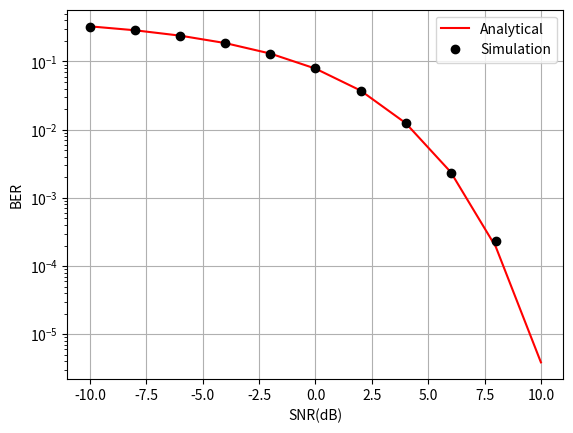

Write Python code to recreate this figure.
import numpy as np
from scipy import special
import matplotlib.pyplot as plt 

SNRdB = np.arange(-10,12,2)         #Signal to Noise ratio in dB
SNR = np.power(10, SNRdB/10)        #Convert SNR to normal scale
Arg_Erfc = np.sqrt(SNR)             #argument of erfc
BER_th = 0.5*(special.erfc(Arg_Erfc)) #theoretical BER
BER_sim = np.zeros(len(SNR))
max_run = 20
num_bit = 10000
Eb = 1
for i in range(len(SNR)):
    avgError = 0
    for _ in range(max_run):
        error = 0
        data = np.random.randint(2, size = num_bit)    #generate binary data
        X = 2*data - 1                                 # binary bpsk modulation
        mu = 0
        No = Eb/SNR[i]
        sigma = np.sqrt(No/2)
        N = sigma*np.random.randn(num_bit) + mu         #generate awgn channel
        Y = X + N                                       #received signal
        for k in range(num_bit):
            if (Y[k] > 0 and data[k] == 0) or (Y[k] < 0 and data[k] == 1):
                error += 1
        error = error/num_bit
        avgError = avgError + error
    BER_sim[i] = avgError/max_run

#plot BER
plt.plot(SNRdB, BER_th, 'r')
plt.plot(SNRdB, BER_sim, 'ko')
plt.legend(['Analytical', 'Simulation'])
plt.yscale('log')
plt.grid(True)
plt.ylabel('BER')
plt.xlabel('SNR(dB)')
plt.show()